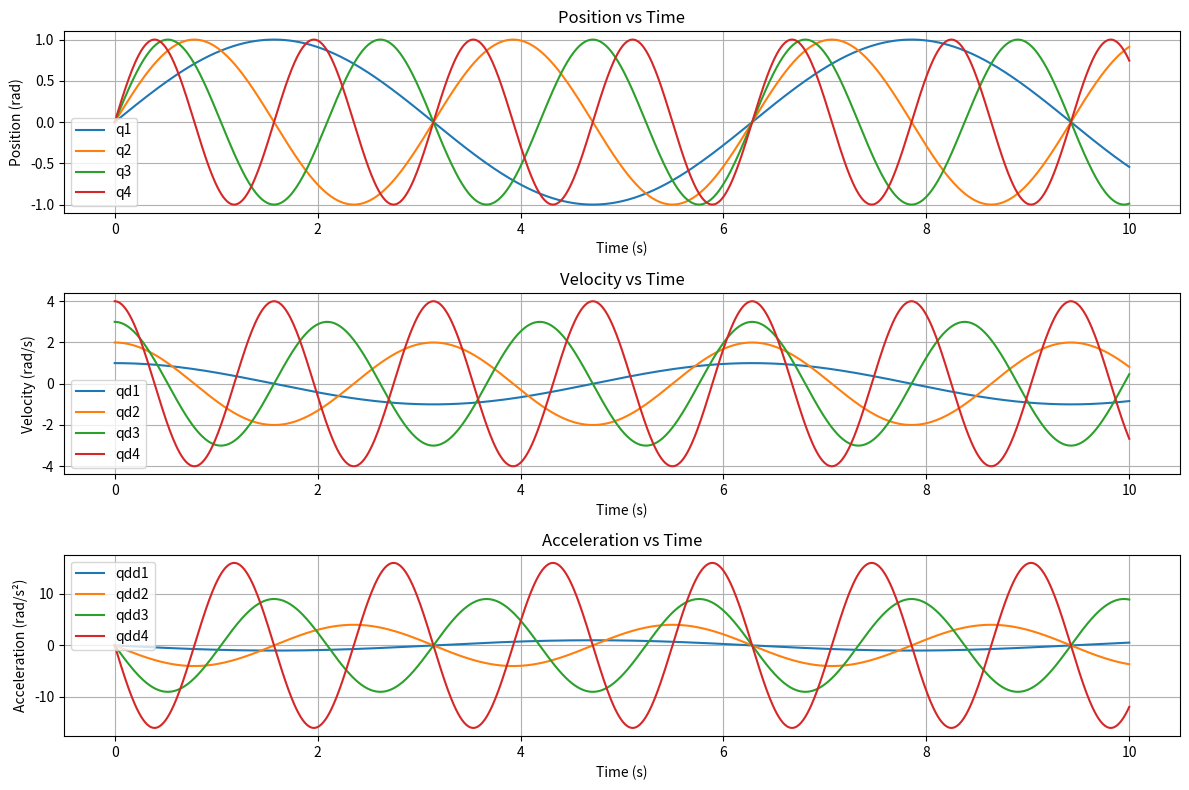

Here is the Python script that generated this plot:
import numpy as np
import pandas as pd
import matplotlib.pyplot as plt

def qs(t, n):
    q = np.zeros((n, len(t)))
    for i in range(n):
        q[i, :] = np.sin((i + 1) * t)  # Sinusoidal function for position
    return q

def qds(t, n):
    qd = np.zeros((n, len(t)))
    for i in range(n):
        qd[i, :] = (i + 1) * np.cos((i + 1) * t)  # Derivative of sinusoidal for velocity
    return qd

def qdds(t, n):
    qdd = np.zeros((n, len(t)))
    for i in range(n):
        qdd[i, :] = -(i + 1) ** 2 * np.sin((i + 1) * t)  # Second derivative for acceleration
    return qdd

def generate_trajectory(t, n):
    q = qs(t, n)
    qd = qds(t, n)
    qdd = qdds(t, n)
    return q, qd, qdd

def graphs(q, qd, qdd, t):
    n = q.shape[0]
    plt.figure(figsize=(12, 8))

    for i in range(n):
        plt.subplot(3, 1, 1)
        plt.plot(t, q[i, :], label=f'q{i+1}')
        
        plt.subplot(3, 1, 2)
        plt.plot(t, qd[i, :], label=f'qd{i+1}')
        
        plt.subplot(3, 1, 3)
        plt.plot(t, qdd[i, :], label=f'qdd{i+1}')

    plt.subplot(3, 1, 1)
    plt.title('Position vs Time')
    plt.xlabel('Time (s)')
    plt.ylabel('Position (rad)')
    plt.legend()
    plt.grid()

    plt.subplot(3, 1, 2)
    plt.title('Velocity vs Time')
    plt.xlabel('Time (s)')
    plt.ylabel('Velocity (rad/s)')
    plt.legend()
    plt.grid()

    plt.subplot(3, 1, 3)
    plt.title('Acceleration vs Time')
    plt.xlabel('Time (s)')
    plt.ylabel('Acceleration (rad/s²)')
    plt.legend()
    plt.grid()

    plt.tight_layout()
    plt.show()

if __name__ == "__main__":
    # Time parameters
    t_start = 0
    t_end = 10
    n_points = 1000
    n_links = 4  # Number of links
    t = np.linspace(t_start, t_end, n_points)

    # Generate trajectory
    q, qd, qdd = generate_trajectory(t, n_links)

    # Create a dictionary with the data
# ...existing code...
    # Create a dictionary with the data in desired column order
    data = {}
    # First all positions
    for i in range(n_links):
        data[f'q{i+1}'] = q[i, :]
    # Then all velocities 
    for i in range(n_links):
        data[f'qd{i+1}'] = qd[i, :]
    # Finally all accelerations
    for i in range(n_links):
        data[f'qdd{i+1}'] = qdd[i, :]

    # Create a pandas DataFrame and save to CSV
    df = pd.DataFrame(data)
    df.to_csv('trajectory_data_gen.csv', index=False)

    # Plot the results
    graphs(q, qd, qdd, t)